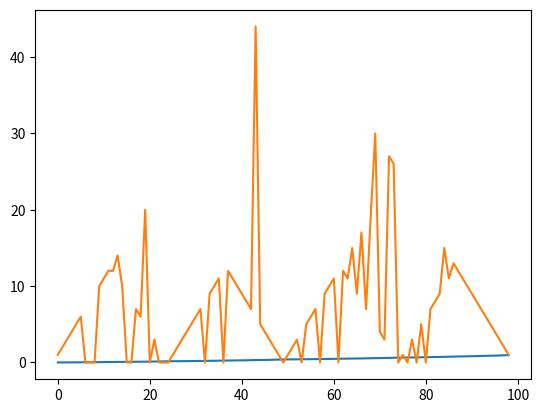

Write the Python code that produced this figure.
import numpy as np
import matplotlib.pyplot as plt


def get_gambler_env():
    """
    Get the environment of gambler
    Returns:
        P: P[s][a]
    """
    P = []
    for s in range(99):
        P.append([])
        state = s + 1
        action_range = np.min((state, 100 - state))
        for a in range(action_range + 1):
            P[s].append([])
            next_state = s + a
            if next_state not in range(99):
                P[s][a].append((0.4, next_state, 1, True))
            else:
                P[s][a].append((0.4, next_state, 0, False))
            next_state = s - a
            if next_state not in range(99):
                P[s][a].append((0.6, next_state, 0, True))
            else:
                P[s][a].append((0.6, next_state, 0, False))

    return P


def value_iter(P, discount_factor=1.0, theta=0.00001):
    """
    Value iteration, find the optimal value function of the optimal Policy
    """
    policy = random_policy()
    V = np.zeros(99)
    while True:
        delta = 0
        for s in range(99):
            state = s + 1
            action_range = np.min((state, 100 - state))
            value = np.zeros(action_range + 1)
            ##choose best action
            for a in range(action_range + 1):
                for (prob, next_state, reward, done) in P[s][a]:
                    print(prob, next_state, reward, done, a)
                    if done:
                        value[a] += prob * reward
                        continue
                    value[a] += prob * (
                        reward + discount_factor * V[next_state])
            best_action = np.argmax(value)
            print(s, best_action)
            best_value = np.max(value)
            print(value)
            policy[s] = np.eye(51)[best_action]
            delta = np.max((delta, abs(V[s] - best_value)))
            V[s] = best_value
            print(V)

        if delta < theta:
            return policy, V


def random_policy():
    policy = np.random.random([99, 51])
    for s in range(99):
        state = s + 1
        action_range = np.min((state, 100 - state))
        for a in range(51):
            if a > (action_range + 1):
                policy[s][a] = 0
    policy = (policy.T / np.mean(policy.T, 0)).T
    return policy


P = get_gambler_env()
policy, value = value_iter(P)
action = np.argmax(policy, 1)
print(action)
plt.plot(value)
plt.plot(action)
plt.show()
